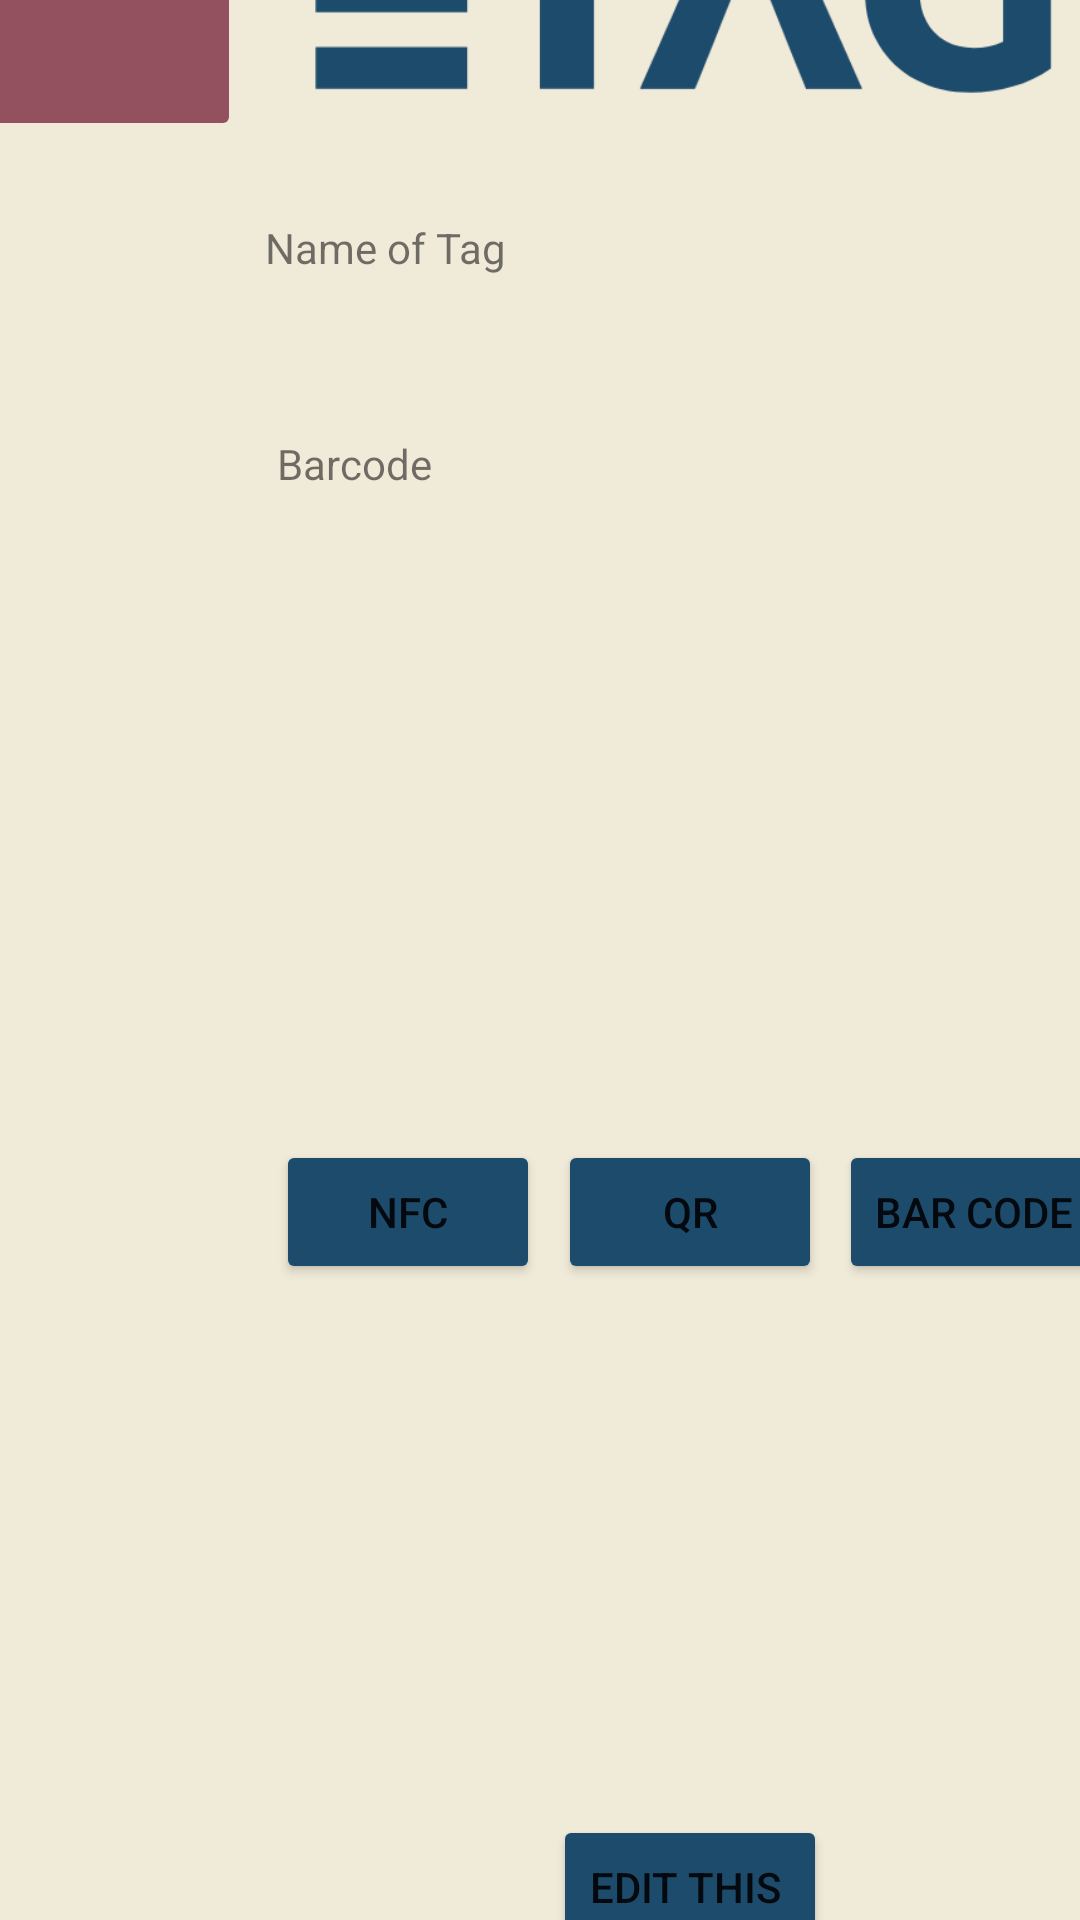

The Android layout XML behind this screen, and the referenced resources:
<!-- AndroidManifest.xml: application theme Theme.ETagProject -->
<!-- res/layout/activity_main.xml -->
<?xml version="1.0" encoding="utf-8"?>
<androidx.constraintlayout.widget.ConstraintLayout xmlns:android="http://schemas.android.com/apk/res/android"
    xmlns:app="http://schemas.android.com/apk/res-auto"
    xmlns:tools="http://schemas.android.com/tools"
    android:layout_width="match_parent"
    android:layout_height="match_parent"
    app:circularflow_radiusInDP="900dp"
    tools:context=".MainActivity">

    <androidx.constraintlayout.widget.ConstraintLayout
        android:layout_width="411dp"
        android:layout_height="891dp"
        android:background="@color/main_bg"
        app:layout_constraintBottom_toBottomOf="parent"
        app:layout_constraintEnd_toEndOf="parent"
        app:layout_constraintHorizontal_bias="0.555"
        app:layout_constraintStart_toStartOf="parent"
        app:layout_constraintTop_toTopOf="parent">

        <androidx.constraintlayout.widget.ConstraintLayout
            android:layout_width="411dp"
            android:layout_height="890dp"
            app:layout_constraintBottom_toBottomOf="parent"
            app:layout_constraintEnd_toEndOf="parent"
            app:layout_constraintStart_toStartOf="parent"
            app:layout_constraintTop_toTopOf="parent"
            app:layout_constraintVertical_bias="0.061">

            <LinearLayout
                android:id="@+id/linearLayout2"
                android:layout_width="0dp"
                android:layout_height="0dp"
                android:layout_marginStart="8dp"

                android:layout_marginEnd="8dp"
                android:layout_marginBottom="12dp"
                android:orientation="vertical"
                app:layout_constraintBottom_toBottomOf="parent"
                app:layout_constraintEnd_toEndOf="parent"
                app:layout_constraintStart_toEndOf="@+id/linearLayout"
                app:layout_constraintTop_toTopOf="parent">

                <androidx.constraintlayout.widget.ConstraintLayout
                    android:layout_width="match_parent"
                    android:layout_height="match_parent">

                    <ImageView
                        android:id="@+id/imageView4"
                        android:layout_width="0dp"
                        android:layout_height="122dp"
                        android:layout_marginTop="64dp"
                        android:layout_marginBottom="92dp"
                        app:layout_constraintBottom_toTopOf="@+id/space"
                        app:layout_constraintEnd_toEndOf="parent"
                        app:layout_constraintTop_toTopOf="parent"
                        app:srcCompat="@drawable/logo2" />

                    <Button
                        android:id="@+id/buttonNFC"
                        android:layout_width="wrap_content"
                        android:layout_height="wrap_content"
                        android:layout_marginEnd="2dp"
                        android:backgroundTint="@color/blue"
                        android:text="NFC"
                        app:cornerRadius="5pt"
                        app:layout_constraintEnd_toStartOf="@+id/buttonQR"
                        app:layout_constraintStart_toStartOf="parent"
                        app:layout_constraintTop_toBottomOf="@+id/space" />

                    <Button
                        android:id="@+id/buttonQR"
                        android:layout_width="wrap_content"
                        android:layout_height="wrap_content"
                        android:layout_marginEnd="2dp"
                        android:backgroundTint="@color/blue"
                        android:text="QR"
                        app:cornerRadius="5pt"
                        app:layout_constraintEnd_toStartOf="@+id/buttonBC"
                        app:layout_constraintStart_toEndOf="@+id/buttonNFC"
                        app:layout_constraintTop_toBottomOf="@+id/space" />

                    <Button
                        android:id="@+id/buttonBC"
                        android:layout_width="wrap_content"
                        android:layout_height="wrap_content"
                        android:layout_marginEnd="2dp"
                        android:backgroundTint="@color/blue"
                        android:onClick="barCodeButton"
                        android:text="Bar Code"
                        app:cornerRadius="5pt"
                        app:layout_constraintEnd_toEndOf="parent"
                        app:layout_constraintHorizontal_bias="1.0"
                        app:layout_constraintStart_toEndOf="@+id/buttonQR"
                        app:layout_constraintTop_toBottomOf="@+id/space" />

                    <Space
                        android:id="@+id/space"
                        android:layout_width="291dp"
                        android:layout_height="307dp"
                        android:layout_marginTop="12dp"
                        app:layout_constraintEnd_toEndOf="parent"
                        app:layout_constraintHorizontal_bias="0.0"
                        app:layout_constraintStart_toStartOf="parent"
                        app:layout_constraintTop_toBottomOf="@+id/imageView4" />

                    <Button
                        android:id="@+id/buttonEdit"
                        android:layout_width="wrap_content"
                        android:layout_height="wrap_content"
                        android:layout_marginBottom="100dp"
                        android:backgroundTint="@color/blue"
                        android:text="Edit this "
                        app:layout_constraintBottom_toBottomOf="parent"
                        app:layout_constraintEnd_toEndOf="parent"
                        app:layout_constraintHorizontal_bias="0.491"
                        app:layout_constraintStart_toStartOf="parent" />

                    <TextView
                        android:id="@+id/txt_name"
                        android:layout_width="111dp"
                        android:layout_height="60dp"
                        android:text="Name of Tag"
                        app:layout_constraintStart_toStartOf="@+id/space"
                        app:layout_constraintTop_toTopOf="@+id/space" />

                    <TextView
                        android:id="@+id/txt_barcode"
                        android:layout_width="111dp"
                        android:layout_height="60dp"
                        android:layout_marginStart="4dp"
                        android:layout_marginTop="12dp"
                        android:text="Barcode"
                        app:layout_constraintStart_toStartOf="@+id/space"
                        app:layout_constraintTop_toBottomOf="@+id/txt_name" />

                    <ImageView
                        android:id="@+id/imageViewResult"
                        android:layout_width="258dp"
                        android:layout_height="154dp"
                        app:layout_constraintBottom_toBottomOf="@+id/space"
                        app:layout_constraintEnd_toEndOf="parent"
                        app:layout_constraintStart_toStartOf="parent"
                        app:layout_constraintTop_toBottomOf="@+id/txt_name" />

                </androidx.constraintlayout.widget.ConstraintLayout>
            </LinearLayout>

            <LinearLayout
                android:id="@+id/linearLayout"
                android:layout_width="100dp"
                android:layout_height="890dp"
                android:layout_marginStart="8dp"
                android:layout_marginTop="72dp"
                android:layout_marginBottom="12dp"
                android:orientation="horizontal"
                app:layout_constraintBottom_toBottomOf="parent"
                app:layout_constraintEnd_toStartOf="@+id/linearLayout2"
                app:layout_constraintHorizontal_bias="0.0"
                app:layout_constraintStart_toStartOf="parent"
                app:layout_constraintTop_toTopOf="parent"
                app:layout_constraintVertical_bias="0.0">

                <LinearLayout
                    android:layout_width="match_parent"
                    android:layout_height="890dp"
                    android:orientation="vertical">

                    <ImageButton
                        android:id="@+id/buttonAdd"
                        android:layout_width="match_parent"
                        android:layout_height="100dp"
                        android:backgroundTint="@color/dark_red"
                        android:scaleType="fitCenter"
                        app:srcCompat="@drawable/plus" />

                    <ListView
                        android:id="@+id/tag_list"
                        android:layout_width="match_parent"
                        android:layout_height="617dp" />


                </LinearLayout>
            </LinearLayout>

        </androidx.constraintlayout.widget.ConstraintLayout>
    </androidx.constraintlayout.widget.ConstraintLayout>
</androidx.constraintlayout.widget.ConstraintLayout>
<!-- resources referenced by this layout -->
<resources>
  <color name="blue">#1d4b6b</color>
  <color name="dark_red">#93515f</color>
  <color name="main_bg">#f0ead9</color>
  <!-- drawable logo2: png bitmap (drawable, 24263 bytes) -->
  <style name="Theme.ETagProject" parent="Theme.MaterialComponents.DayNight.DarkActionBar">
          
          <item name="colorPrimary">@color/main_bg</item>
          <item name="colorPrimaryVariant">@color/blue</item>
          <item name="colorOnPrimary">@color/white</item>
          
          <item name="colorSecondary">@color/purple</item>
          <item name="colorSecondaryVariant">@color/red</item>
          <item name="colorOnSecondary">@color/black</item>
          
          <item name="android:statusBarColor" tools:targetApi="l">?attr/colorPrimaryVariant</item>
          
      </style>
  <color name="white">#FFFFFFFF</color>
  <color name="purple">#584e65</color>
  <color name="red">#cf545a</color>
  <color name="black">#FF000000</color>
</resources>
